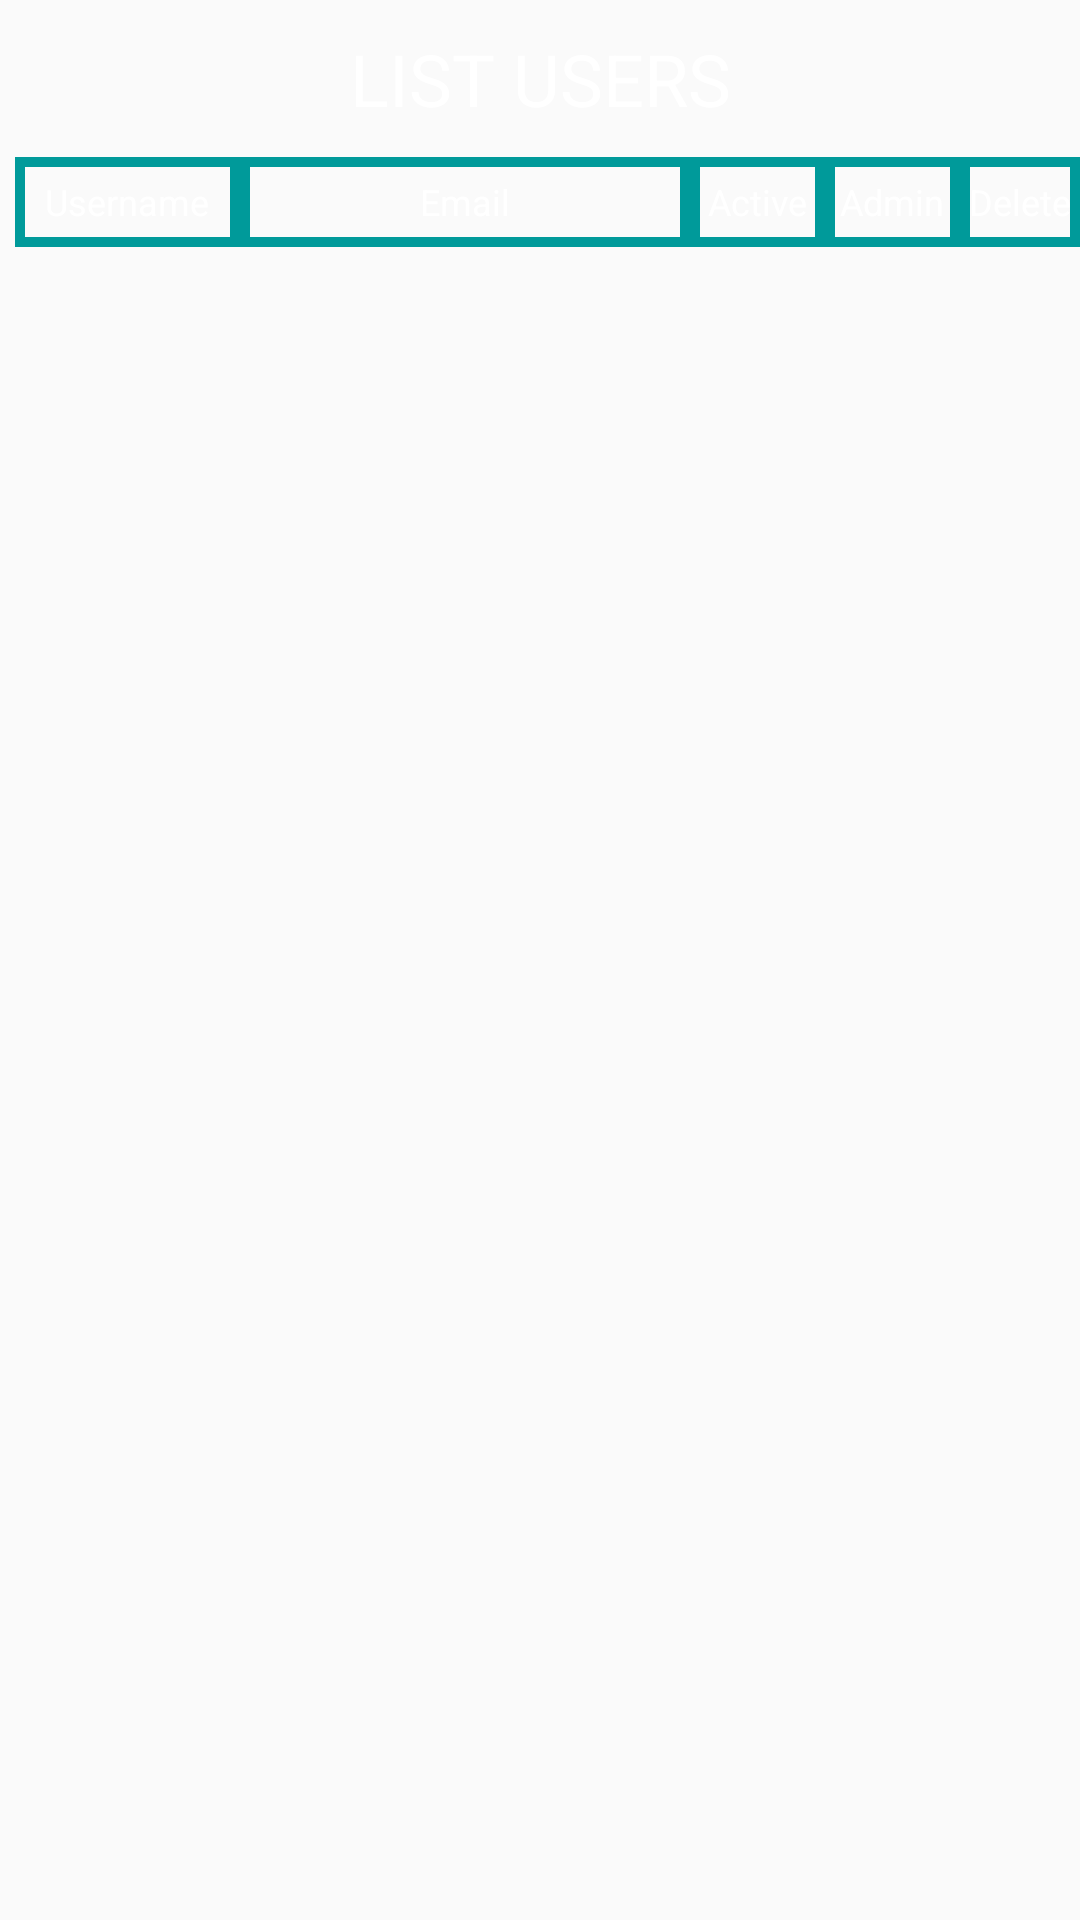

Android layout source for this screen:
<!-- AndroidManifest.xml: application theme AppTheme -->
<!-- res/layout/activity_list_users.xml -->
<?xml version="1.0" encoding="utf-8"?>
<LinearLayout
    xmlns:android="http://schemas.android.com/apk/res/android"
    xmlns:app="http://schemas.android.com/apk/res-auto"
    xmlns:tools="http://schemas.android.com/tools"
    android:layout_width="match_parent"
    android:layout_height="match_parent"
    android:orientation="vertical"
    android:paddingBottom="10dp"
    android:paddingTop="10dp"
    android:background="@drawable/grdnt"
    tools:context="com.nguyenthuhang.smartplug.ListUsersActivity">

    <TextView
        android:layout_width="match_parent"
        android:layout_height="wrap_content"
        android:layout_gravity="center"
        android:gravity="center"
        android:textSize="24dp"
        android:text="LIST USERS"
        android:textColor="@android:color/background_light" />

    <LinearLayout
        android:layout_width="match_parent"
        android:layout_height="wrap_content"
        android:orientation="horizontal">
        <TextView
            android:layout_width="match_parent"
            android:layout_height="10dp" />

    </LinearLayout>

    <LinearLayout
        android:layout_width="match_parent"
        android:layout_height="wrap_content"

        android:orientation="horizontal"
        android:weightSum="1">
        <TextView
            android:layout_width="5dp"
            android:layout_height="30dp"/>
        <TextView
            android:layout_width="75dp"
            android:layout_height="30dp"
            android:text="Username"
            android:layout_gravity="center"
            android:gravity="center"
            android:textColor="#fff"
            android:background="@drawable/border"
            android:textSize="12dp"/>

        <TextView
            android:layout_width="150dp"
            android:layout_height="30dp"
            android:text="Email"
            android:layout_gravity="center"
            android:gravity="center"
            android:textColor="#fff"
            android:background="@drawable/border"
            android:textSize="12dp"/>

        <TextView
            android:layout_width="45dp"
            android:layout_height="30dp"
            android:layout_gravity="center"
            android:gravity="center"
            android:text="Active"
            android:textColor="#fff"
            android:background="@drawable/border"
            android:textSize="12dp"/>

        <TextView
            android:layout_width="45dp"
            android:layout_height="30dp"
            android:layout_gravity="center"
            android:gravity="center"
            android:text="Admin"
            android:textColor="#fff"
            android:background="@drawable/border"
            android:textSize="12dp"/>

        <TextView
            android:layout_width="40dp"
            android:layout_height="30dp"
            android:layout_gravity="center"
            android:gravity="center"
            android:text="Delete"
            android:textColor="#fff"
            android:background="@drawable/border"
            android:textSize="12dp"/>

    </LinearLayout>

    <LinearLayout
        android:layout_width="match_parent"
        android:layout_height="match_parent">
        <ListView
            android:layout_width="match_parent"
            android:layout_height="match_parent"
            android:id="@+id/lvListUsers">
        </ListView>
    </LinearLayout>


</LinearLayout>
<!-- resources referenced by this layout -->
<resources>
  <!-- drawable border (drawable) -->
  <?xml version="1.0" encoding="utf-8"?>
  <shape xmlns:android="http://schemas.android.com/apk/res/android"
      android:shape="rectangle">
      
      <stroke android:width="10px" android:color="#009a9a" />
  </shape>
  <style name="AppTheme" parent="Theme.AppCompat.Light.DarkActionBar">
          
          <item name="colorPrimary">@color/colorPrimary</item>
          <item name="colorPrimaryDark">@color/colorPrimaryDark</item>
          <item name="colorAccent">@color/colorAccent</item>
          <item name="colorControlActivated">#46bdbf</item>
      </style>
  <color name="colorPrimary">#3F51B5</color>
  <color name="colorPrimaryDark">#303f9f</color>
  <color name="colorAccent">#FF4081</color>
</resources>
